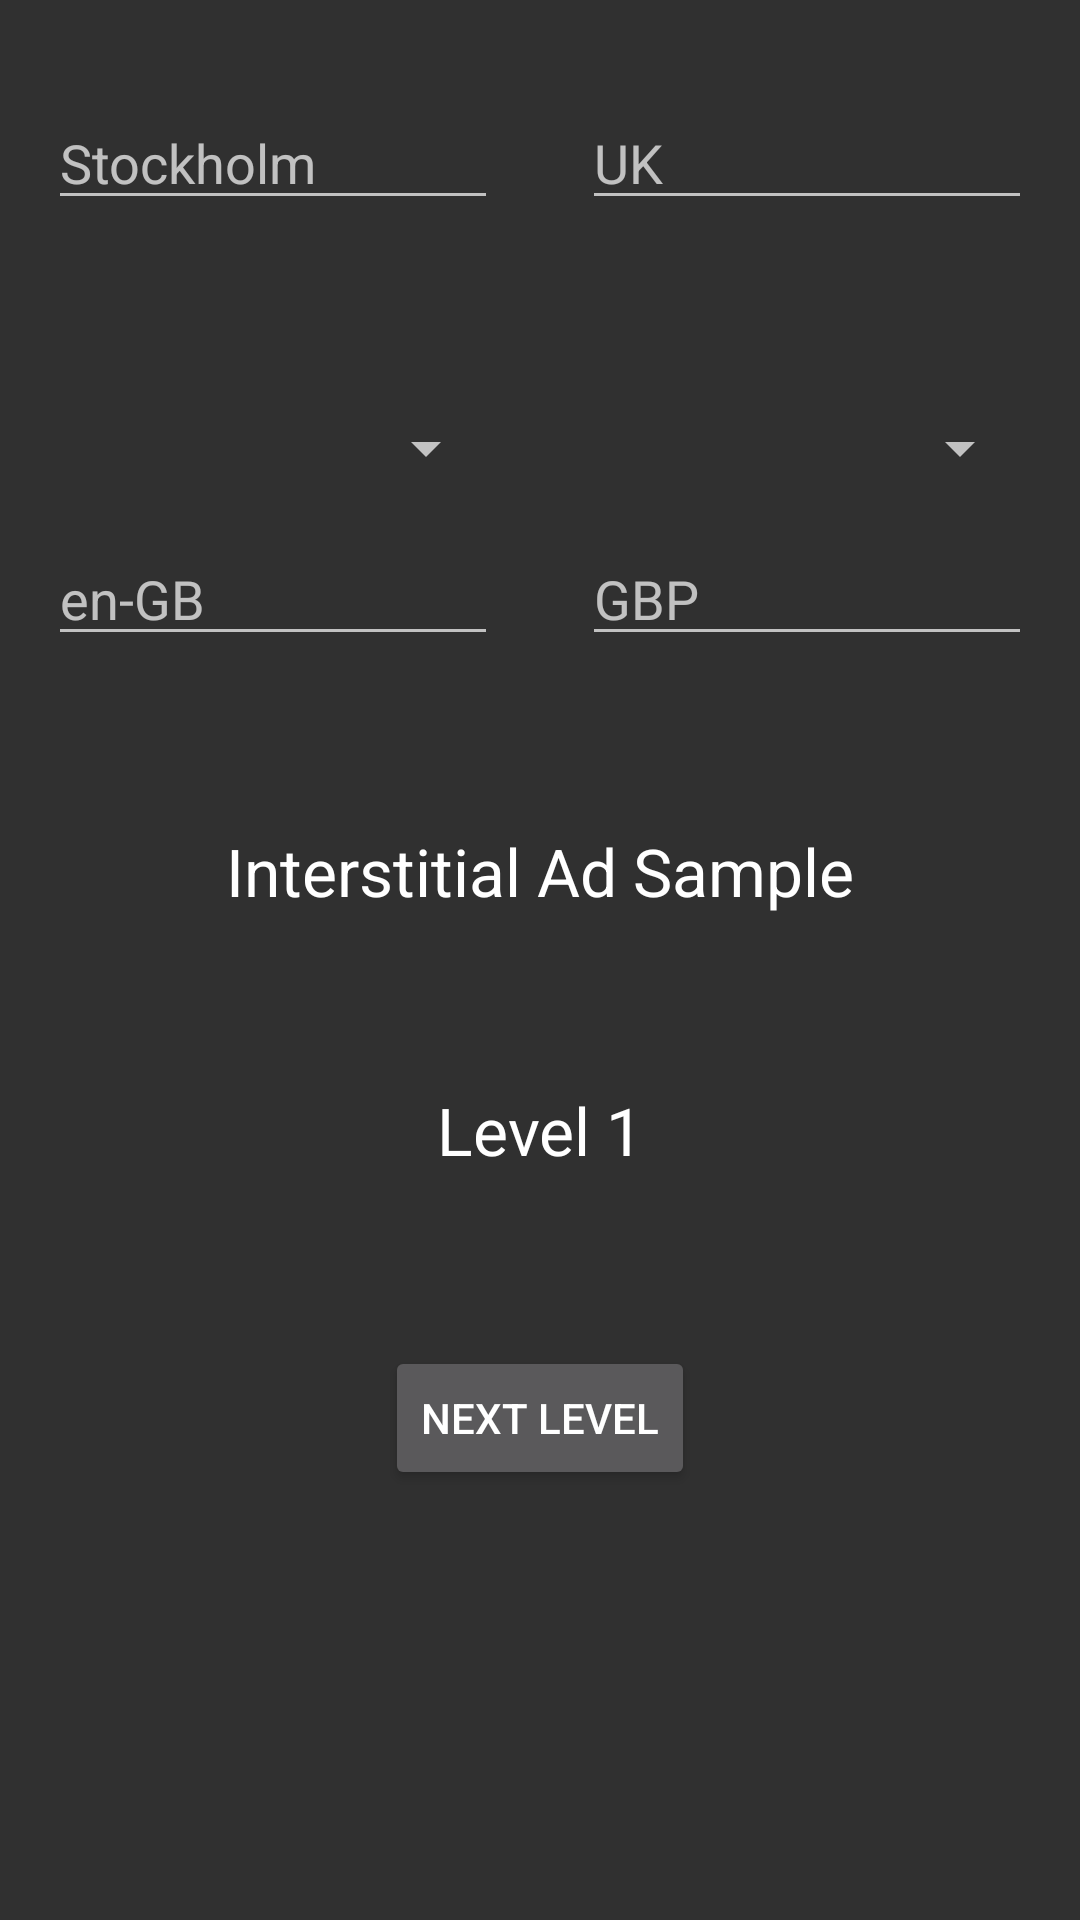

This screen was rendered from an Android layout file. Write that file and the resources it references.
<!-- AndroidManifest.xml: application theme AppTheme.NoActionBar -->
<!-- res/layout/activity_main.xml -->
<?xml version="1.0" encoding="utf-8"?>
<androidx.constraintlayout.widget.ConstraintLayout xmlns:app="http://schemas.android.com/apk/res-auto"
    android:layout_width="match_parent"
    android:layout_height="match_parent"
    xmlns:android="http://schemas.android.com/apk/res/android"
    xmlns:tools="http://schemas.android.com/tools">


    <Spinner
        android:id="@+id/localitySpinner"
        android:layout_width="150dp"
        android:layout_height="wrap_content"
        android:layout_marginStart="16dp"
        android:layout_marginLeft="16dp"
        android:layout_marginTop="64dp"
        app:layout_constraintStart_toStartOf="parent"
        app:layout_constraintTop_toBottomOf="@+id/placeEditText" />

    <EditText
        android:id="@+id/placeEditText"
        android:layout_width="150dp"
        android:layout_height="wrap_content"
        android:layout_marginStart="16dp"
        android:layout_marginLeft="16dp"
        android:layout_marginTop="32dp"
        android:hint="@string/localeName"
        app:layout_constraintLeft_toLeftOf="parent"
        app:layout_constraintStart_toStartOf="parent"
        app:layout_constraintTop_toTopOf="parent" />


    <EditText
        android:id="@+id/countryEditText"
        android:layout_width="150dp"
        android:layout_height="wrap_content"
        android:layout_marginTop="32dp"
        android:layout_marginEnd="16dp"
        android:layout_marginRight="16dp"
        android:hint="@string/country_name"
        app:layout_constraintEnd_toEndOf="parent"
        app:layout_constraintTop_toTopOf="parent" />

    <EditText
        android:id="@+id/currencyEditText"
        android:layout_width="150dp"
        android:layout_height="wrap_content"
        android:layout_marginTop="16dp"
        android:layout_marginEnd="16dp"
        android:layout_marginRight="16dp"
        android:hint="@string/currency"
        app:layout_constraintEnd_toEndOf="parent"
        app:layout_constraintRight_toRightOf="parent"
        app:layout_constraintTop_toBottomOf="@+id/currencySpinner" />


    

    <EditText
        android:id="@+id/localeEditText"
        android:layout_width="150dp"
        android:layout_height="wrap_content"
        android:layout_marginStart="16dp"
        android:layout_marginLeft="16dp"
        android:layout_marginTop="16dp"
        android:hint="@string/locale"
        app:layout_constraintStart_toStartOf="parent"
        app:layout_constraintTop_toBottomOf="@+id/localitySpinner" />


    <Spinner
        android:id="@+id/currencySpinner"
        android:layout_width="150dp"
        android:layout_height="wrap_content"
        android:layout_marginTop="64dp"
        android:layout_marginRight="16dp"
        app:layout_constraintRight_toRightOf="parent"
        app:layout_constraintTop_toBottomOf="@+id/countryEditText" />


    <TextView
        android:id="@+id/app_title"
        android:layout_width="wrap_content"
        android:layout_height="wrap_content"
        android:layout_centerHorizontal="true"
        android:text="@string/interstitial_ad_sample"
        android:textAppearance="?android:attr/textAppearanceLarge"
        app:layout_constraintBottom_toTopOf="@+id/level"
        app:layout_constraintRight_toRightOf="parent"
        app:layout_constraintEnd_toEndOf="parent"
        app:layout_constraintLeft_toLeftOf="parent"
        app:layout_constraintStart_toStartOf="parent"
        app:layout_constraintTop_toBottomOf="@+id/currencyEditText" />

    <TextView
        android:id="@+id/level"
        android:layout_width="wrap_content"
        android:layout_height="wrap_content"
        android:layout_centerHorizontal="true"
        android:text="@string/start_level"
        android:textAppearance="?android:attr/textAppearanceLarge"
        app:layout_constraintBottom_toTopOf="@+id/next_level_button"
        app:layout_constraintEnd_toEndOf="parent"
        app:layout_constraintRight_toRightOf="parent"
        app:layout_constraintStart_toStartOf="parent"
        app:layout_constraintLeft_toLeftOf="parent"
        app:layout_constraintTop_toBottomOf="@+id/app_title" />

    <Button
        android:id="@+id/next_level_button"
        android:layout_width="wrap_content"
        android:layout_height="wrap_content"
        android:layout_centerHorizontal="true"
        android:layout_centerVertical="true"
        android:text="@string/next_level"
        android:contentDescription="@string/find_flight_location_button"
        app:layout_constraintBottom_toBottomOf="parent"
        app:layout_constraintEnd_toEndOf="parent"
        app:layout_constraintRight_toRightOf="parent"
        app:layout_constraintStart_toStartOf="parent"
        app:layout_constraintLeft_toLeftOf="parent"
        app:layout_constraintTop_toBottomOf="@+id/app_title" />

</androidx.constraintlayout.widget.ConstraintLayout>






















































<!-- resources referenced by this layout -->
<resources>
  <string name="country_name">UK</string>
  <string name="currency">GBP</string>
  <string name="find_flight_location_button">Click to see if flight location exists</string>
  <string name="interstitial_ad_sample">Interstitial Ad Sample</string>
  <string name="locale">en-GB</string>
  <string name="localeName">Stockholm</string>
  <string name="next_level">Next Level</string>
  <string name="start_level">Level 1</string>
  <style name="AppTheme.NoActionBar" parent="Theme.AppCompat.NoActionBar">
  
          
          <item name="colorPrimary">#1faa00</item>
  
          
          <item name="colorPrimaryDark">#1faa00</item>
  
          
          <item name="colorAccent">#64dd17</item>
      </style>
</resources>
